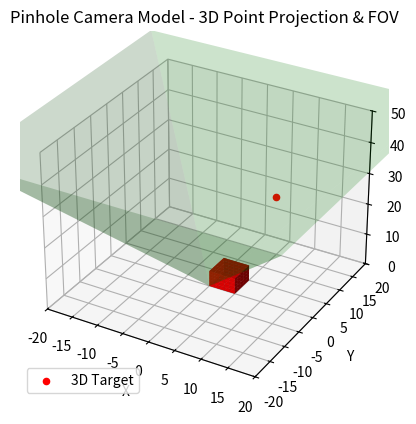

Write the Python code that produced this figure.
import numpy as np
import matplotlib.pyplot as plt
from mpl_toolkits.mplot3d import Axes3D

# Define the camera parameters
f_x = 800   # Focal length in x
f_y = 800   # Focal length in y
c_x = 320   # Optical center in x
c_y = 240   # Optical center in y

# Pinhole camera projection matrix
K = np.array([[f_x, 0, c_x],
              [0, f_y, c_y],
              [0, 0, 1]])

# Define a 3D point in the inertial frame
point_3D_inertial = np.array([10, 5, 30])

# Pan and tilt matrices
def get_pan_tilt_matrix(pan, tilt):
    # Pan rotation matrix
    pan_matrix = np.array([[np.cos(pan), -np.sin(pan), 0],
                           [np.sin(pan), np.cos(pan), 0],
                           [0, 0, 1]])

    # Tilt rotation matrix
    tilt_matrix = np.array([[1, 0, 0],
                            [0, np.cos(tilt), -np.sin(tilt)],
                            [0, np.sin(tilt), np.cos(tilt)]])
    
    # Combined pan-tilt rotation
    return np.dot(tilt_matrix, pan_matrix)

# Define the pan and tilt angles
pan_angle = np.radians(30)  # 30 degrees pan
tilt_angle = np.radians(15) # 15 degrees tilt

# Get the rotation matrix for pan and tilt
R_pan_tilt = get_pan_tilt_matrix(pan_angle, tilt_angle)

# Transform the 3D point in the inertial frame to the body frame
point_3D_body = np.dot(R_pan_tilt, point_3D_inertial)

# Project the 3D point to the 2D image plane using the pinhole camera model
point_2D = np.dot(K, point_3D_body / point_3D_body[2])

# Image sensor bounds defined by vertices q1, q2, q3, q4
q1 = np.array([0, 0])
q2 = np.array([640, 0])
q3 = np.array([640, 480])
q4 = np.array([0, 480])

# Define FOV vertices (using a simple 60-degree FOV as an example)
fov_angle = np.radians(60)  # 60 degrees FOV
fov_depth = 50  # FOV depth in arbitrary units
fov_vertices = [
    [0, 0, 0],
    [fov_depth * np.tan(fov_angle/2), fov_depth * np.tan(fov_angle/2), fov_depth],
    [-fov_depth * np.tan(fov_angle/2), fov_depth * np.tan(fov_angle/2), fov_depth],
    [-fov_depth * np.tan(fov_angle/2), -fov_depth * np.tan(fov_angle/2), fov_depth],
    [fov_depth * np.tan(fov_angle/2), -fov_depth * np.tan(fov_angle/2), fov_depth]
]

# Plotting the simulation
fig = plt.figure()
ax = fig.add_subplot(111, projection='3d')

# Create axis
axes = [5, 5, 5]
 
# Create Data
data = np.ones(axes, dtype=np.bool)
 
# Control Transparency
alpha = 0.9
 
# Control colour
colors = np.empty(axes + [4], dtype=np.float32)
 
colors[:] = [1, 0, 0, alpha]  # red
 
# Plot figure
fig = plt.figure()
ax = fig.add_subplot(111, projection='3d')
 
# Voxels is used to customizations of the
# sizes, positions and colors.
ax.voxels(data, facecolors=colors)

# Plot the 3D point
ax.scatter(point_3D_inertial[0], point_3D_inertial[1], point_3D_inertial[2], c='r', label='3D Target')

# Plot the FOV vertices
fov_vertices = np.array(fov_vertices)
ax.plot_trisurf(fov_vertices[:,0], fov_vertices[:,1], fov_vertices[:,2], alpha=0.2, color='g')

# Set labels and limits
ax.set_xlabel('X')
ax.set_ylabel('Y')
ax.set_zlabel('Z')
ax.set_xlim(-20, 20)
ax.set_ylim(-20, 20)
ax.set_zlim(0, 50)

# Show plot
plt.legend()
plt.title('Pinhole Camera Model - 3D Point Projection & FOV')
plt.show()

print(f"Projected 2D point: {point_2D[:2]}")
